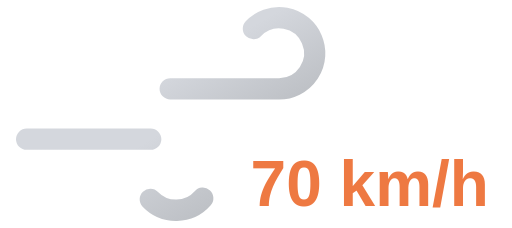
t = 0.00 s
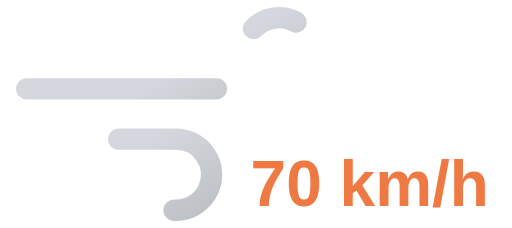
t = 0.65 s
t = 1.30 s: frame unchanged from t = 0.00 s, image omitted
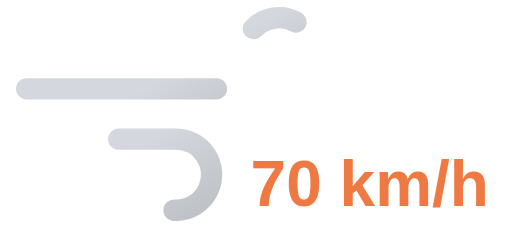
t = 1.95 s

The animated SVG that drew these frames (rendered in a browser with its animation timeline set to each time). Animation: 2 SMIL elements (animate=2); one cycle of 2.60 s, repeats indefinitely.

<svg xmlns="http://www.w3.org/2000/svg" xmlns:xlink="http://www.w3.org/1999/xlink" viewBox="8 16 72 32">
	<defs>
		<linearGradient id="a" x1="27.56" y1="17.64" x2="38.27" y2="36.19" gradientUnits="userSpaceOnUse">
			<stop offset="0" stop-color="#d4d7dd"/>
			<stop offset="0.45" stop-color="#d4d7dd"/>
			<stop offset="1" stop-color="#bec1c6"/>
		</linearGradient>
		<linearGradient id="b" x1="19.96" y1="29.03" x2="31.37" y2="48.8" xlink:href="#a"/>
	</defs>
	<path d="M43.64,20a5,5,0,1,1,3.61,8.46H11.75" fill="none" stroke-dasharray="35 22" stroke-linecap="round" stroke-miterlimit="10" stroke-width="3" stroke="url(#a)">
		<animate attributeName="stroke-dashoffset" values="-57; 57" dur="2.6s" repeatCount="indefinite"/>
	</path>
	<path d="M29.14,44a5,5,0,1,0,3.61-8.46h-21" fill="none" stroke-dasharray="24 15" stroke-linecap="round" stroke-miterlimit="10" stroke-width="3" stroke="url(#b)">
		<animate attributeName="stroke-dashoffset" values="-39; 39" dur="2.6s" begin="-.525s" repeatCount="indefinite"/>
	</path>
	<path fill="#374151"/>
	<text x="60" y="45" font-family="Arial, sans-serif" font-size="9" font-weight="bold" fill="#ee7942" text-anchor="middle">70 km/h</text>
</svg>
